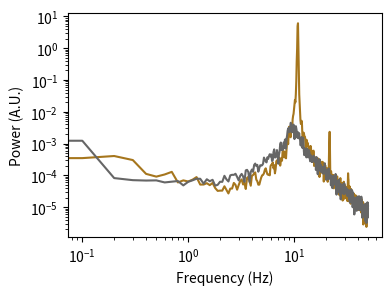

Write Python code to recreate this figure. (Note: this script raises an exception after producing the figure.)
# [redacted]

import numpy as np
import math
import matplotlib.pyplot as plt
from scipy import signal
from scipy.signal import welch

# JR

# Sigmoid function
def sigm(nu_max,v0,r,v):
  action_potential = (2*nu_max)/(1+math.exp(r*(v0-v)))
  return action_potential

# Parameters Eyes Closed (original param)
A = 3.25 
B = 22
C = 135
C1 = 1*C
C2 = 0.8*C 
C3 = 0.25*C 
C4 = 0.25*C
v0 = 6         # mV
a = 100        # s^-1
b = 50         # s^-1
nu_max = 2.5   # s^-1
r = 0.56       # mV^-1

# Time (s)
start = 0.0
stim_time =100
dt = 1e-4
time_array = np.arange(start=start, stop=stim_time, step=dt)
vec_len = len(time_array)
noise = np.random.uniform(120,320,vec_len)

# Output Initialization
y = np.zeros((6,vec_len))
for i in range (1,vec_len):
  y[0,i] = y[0,i-1] + y[3,i-1]*dt
  y[1,i] = y[1,i-1] + y[4,i-1]*dt
  y[2,i] = y[2,i-1] + y[5,i-1]*dt
  y[3,i] = y[3,i-1] + dt * (A*a*(sigm(nu_max,v0,r,(y[1,i-1]-y[2,i-1]))) - (2*a*y[3,i-1]) - (a**(2)*y[0,i-1]))
  y[4,i] = y[4,i-1] + dt * (A*a*(noise[i-1] + (C2*sigm(nu_max,v0,r,(C1*y[0,i-1])))) - (2*a*y[4,i-1]) - (a**(2)*y[1,i-1]))
  y[5,i] = y[5,i-1] + dt * (B*b*(C4*sigm(nu_max,v0,r,(C3*y[0,i-1]))) - (2*b*y[5,i-1]) - (b**(2)*y[2,i-1]))

output_EYES_CLOSED = y[1,:]-y[2,:]
X = signal.resample(output_EYES_CLOSED, 10000)
freqs_EC ,ps_vPN_EC = welch(X,fs=100, noverlap = 125, nperseg=1000)

# Parameters Eyes Open (increased noise)
A = 3.25
B = 22
C = 135
C1 = 1*C
C2 = 0.8*C  #0.8
C3 = 0.25*C 
C4 = 0.25*C
v0 = 6         # mV
a = 100        # s^-1
b = 50         # s^-1
nu_max = 2.5   # s^-1
r = 0.56       # mV^-1

# Time (s)
start = 0.0
stim_time =100
dt = 1e-4
time_array = np.arange(start=start, stop=stim_time, step=dt)
vec_len = len(time_array)
noise = np.random.uniform(500,200+500,vec_len)

# Output Initialization
y = np.zeros((6,vec_len))
for i in range (1,vec_len):
  y[0,i] = y[0,i-1] + y[3,i-1]*dt
  y[1,i] = y[1,i-1] + y[4,i-1]*dt
  y[2,i] = y[2,i-1] + y[5,i-1]*dt
  y[3,i] = y[3,i-1] + dt * (A*a*(sigm(nu_max,v0,r,(y[1,i-1]-y[2,i-1]))) - (2*a*y[3,i-1]) - (a**(2)*y[0,i-1]))
  y[4,i] = y[4,i-1] + dt * (A*a*(noise[i-1] + (C2*sigm(nu_max,v0,r,(C1*y[0,i-1])))) - (2*a*y[4,i-1]) - (a**(2)*y[1,i-1]))
  y[5,i] = y[5,i-1] + dt * (B*b*(C4*sigm(nu_max,v0,r,(C3*y[0,i-1]))) - (2*b*y[5,i-1]) - (b**(2)*y[2,i-1]))

output_EYES_OPEN = y[1,:]-y[2,:]
X = signal.resample(output_EYES_OPEN, 10000)
freqs_EO,ps_vPN_EO = welch(X,fs=100, noverlap = 125, nperseg=1000)

# Plotting figure with eyes closed and eyes open
plt.figure(figsize=(4, 3), dpi =1000)
plt.yscale("log")
plt.xscale("log")
plt.plot(freqs_EC,ps_vPN_EC, color= plt.cm.Dark2(6))
plt.plot(freqs_EO,ps_vPN_EO,color = plt.cm.Dark2(7))
plt.xlabel('Frequency (Hz)')
plt.ylabel('Power (A.U.)')
plt.tight_layout()
plt.show()

# LW

# Functions
def dynamics(p,X):
    dX = np.zeros((18,1))

    # Calculate synaptic reversal potentials
    psi_ee=(p.h_ee_eq-X[0])/abs(p.h_ee_eq-p.h_e_r)
    psi_ie=(p.h_ie_eq-X[0])/abs(p.h_ie_eq-p.h_e_r)
    psi_ei=(p.h_ei_eq-X[1])/abs(p.h_ei_eq-p.h_i_r)
    psi_ii=(p.h_ii_eq-X[1])/abs(p.h_ii_eq-p.h_i_r)

    # Calculate synaptic inputs A_jk 
    A_ee=p.N_ee_b*S_e(p,X[0])+X[10]+p.p_ee
    A_ei=p.N_ei_b*S_e(p,X[0])+X[12]+p.p_ei
    A_ie=p.N_ie_b*S_i(p,X[1])
    A_ii=p.N_ii_b*S_i(p,X[1])   

    # Calculate state vector
    dX[0] = (1/p.tau_e)*(p.h_e_r-X[0]+psi_ee*X[2]+psi_ie*X[6]) # V_e
    dX[1] = (1/p.tau_i)*(p.h_i_r-X[1]+psi_ei*X[4]+psi_ii*X[8]) # V_i
    dX[2] = X[3] # I_ee
    dX[3] = -2*p.gamma_ee*X[3]-p.gamma_ee**(2)*X[2]+p.gamma_ee*math.exp(1)*p.Gamma_ee*A_ee# J_ee
    dX[4] = X[5] # I_ei
    dX[5] = -2*p.gamma_ei*X[5]-p.gamma_ei**(2)*X[4]+p.gamma_ei*math.exp(1)*p.Gamma_ei*A_ei# J_ei
    dX[6] = X[7] # I_ie
    dX[7] = -2*p.gamma_ie*X[7]-p.gamma_ie**(2)*X[6]+p.gamma_ie*math.exp(1)*p.Gamma_ie*A_ie# J_ie
    dX[8] = X[9] # I_ii
    dX[9] = -2*p.gamma_ii*X[9]-p.gamma_ii**(2)*X[8]+p.gamma_ii*math.exp(1)*p.Gamma_ii*A_ii# J_ii% J_ii
    return dX
    
def S_e(t,v):   
    p = t
    spikerate = p.S_e_max/(1 + math.exp(-math.sqrt(2)*(v - p.mu_e)/p.sigma_e))
    return spikerate

def S_i(t,v):
    p=t
    spikerate = p.S_i_max/(1 + math.exp(-math.sqrt(2)*(v - p.mu_i)/p.sigma_i))
    
# Parameters Eyes Closed (original parameters)
class p:
  S_e_max = 0.5
  S_i_max = 0.5
  h_e_r = -70
  h_i_r = -70
  mu_e = -50
  mu_i = -50
  sigma_e = 5
  sigma_i = 5
  tau_e = 94
  tau_i = 42
  h_ee_eq = 4
  h_ei_eq = 45
  h_ie_eq = -90
  h_ii_eq = -90
  Gamma_ee = 0.71
  Gamma_ei = 0.71
  Gamma_ie = 0.71
  Gamma_ii = 0.71
  gamma_ee = 0.3
  gamma_ei = 0.3
  gamma_ie = 0.065
  gamma_ii = 0.065
  p_ee = 3.460
  p_ee_sd = 1.000
  p_ei = 5.070
  p_ei_sd = 0
  p_ie = 0
  p_ii = 0
  N_ei_b = 3000
  N_ee_b = 3000
  N_ie_b = 500
  N_ii_b = 500
    
    
sim_time= 100          
dt = 1e-4
steps=  1/dt           
white_noise=1         
p.v_e_equil = p.h_e_r
p.v_i_equil = p.h_i_r
h = 1000/steps
T = sim_time*10**3
N = T/h-1
X = np.zeros((18,int(N)))
X[0,0] = p.v_e_equil  
X[1,0] = p.v_i_equil    
X[2,0] = math.exp(1)/p.gamma_ee*p.Gamma_ee*(p.N_ee_b*S_e(p,p.v_e_equil) + 0*S_e(p,p.v_e_equil)+p.p_ee)   
X[4,0] = math.exp(1)/p.gamma_ei*p.Gamma_ei*(p.N_ei_b*S_e(p,p.v_e_equil) + 0*S_e(p,p.v_e_equil)+p.p_ei)
X[6,0] = math.exp(1)/p.gamma_ie*p.Gamma_ie*(p.N_ie_b*S_i(p,p.v_i_equil))#
X[8,0] = math.exp(1)/p.gamma_ii*p.Gamma_ii*(p.N_ii_b*S_i(p,p.v_i_equil))#
 
    
for n in range (0,int(N-1)):
    noise = np.zeros((18,1))
    if (white_noise==1):
      noise[3]= p.gamma_ee*math.exp(p.gamma_ee/p.gamma_ee)*p.Gamma_ee*p.p_ee_sd*np.random.randn(1,1)
    X[:,n+1] = X[:,n] + ((h*dynamics(p,X[:,n])+math.sqrt(h)*noise).flatten())
EEG=-X[0,:]

new_EEG =signal.resample(EEG,10000)
freqs_CLOSED,ps_vPN_CLOSED = welch(new_EEG,fs=100, noverlap = 125, nperseg=1000)

# Parameters Eyes Open (increase in p_ei)
class p:
  S_e_max = 0.5
  S_i_max = 0.5
  h_e_r = -70
  h_i_r = -70
  mu_e = -50
  mu_i = -50
  sigma_e = 5
  sigma_i = 5
  tau_e = 94
  tau_i = 42
  h_ee_eq = 4
  h_ei_eq = 45
  h_ie_eq = -90
  h_ii_eq = -90
  Gamma_ee = 0.71
  Gamma_ei = 0.71
  Gamma_ie = 0.71
  Gamma_ii = 0.71
  gamma_ee = 0.3
  gamma_ei = 0.3
  gamma_ie = 0.065
  gamma_ii = 0.065
  p_ee = 3.460
  p_ee_sd = 1.000
  p_ei = 6 #5.070
  p_ei_sd = 0
  p_ie = 0
  p_ii = 0
  N_ei_b = 3000
  N_ee_b = 3000
  N_ie_b = 500
  N_ii_b = 500
    
sim_time= 100          
dt = 1e-4
steps=  1/dt            
white_noise=1    
p.v_e_equil = p.h_e_r
p.v_i_equil = p.h_i_r
h = 1000/steps
T = sim_time*10**3 
N = T/h-1
X = np.zeros((18,int(N)))
X[0,0] = p.v_e_equil  
X[1,0] = p.v_i_equil    
X[2,0] = math.exp(1)/p.gamma_ee*p.Gamma_ee*(p.N_ee_b*S_e(p,p.v_e_equil) + 0*S_e(p,p.v_e_equil)+p.p_ee)    
X[4,0] = math.exp(1)/p.gamma_ei*p.Gamma_ei*(p.N_ei_b*S_e(p,p.v_e_equil) + 0*S_e(p,p.v_e_equil)+p.p_ei)
X[6,0] = math.exp(1)/p.gamma_ie*p.Gamma_ie*(p.N_ie_b*S_i(p,p.v_i_equil))
X[8,0] = math.exp(1)/p.gamma_ii*p.Gamma_ii*(p.N_ii_b*S_i(p,p.v_i_equil))
 
for n in range (0,int(N-1)):
    noise = np.zeros((18,1))
    if (white_noise==1):
      noise[3]= p.gamma_ee*math.exp(p.gamma_ee/p.gamma_ee)*p.Gamma_ee*p.p_ee_sd*np.random.randn(1,1)
    X[:,n+1] = X[:,n] + ((h*dynamics(p,X[:,n])+math.sqrt(h)*noise).flatten())
EEG=-X[0,:]

new_EEG =signal.resample(EEG,10000)
freqs_OPEN,ps_vPN_OPEN = welch(new_EEG,fs=100, noverlap = 125, nperseg=1000)

# Plotting figure with Eyes Closed and Eyes Open
plt.figure(figsize=(4, 3), dpi =1000)
plt.yscale("log")
plt.xscale("log")
plt.plot(freqs_CLOSED,ps_vPN_CLOSED, color= plt.cm.Dark2(6))
plt.plot(freqs_OPEN,ps_vPN_OPEN,color = plt.cm.Dark2(7))
plt.xlabel('Frequency (Hz)')
plt.ylabel('Power (A.U.)')
plt.tight_layout()
plt.show()

# RRW

# Simgoid function
def sig(v,Qmax,theta,sigma):
 firing_rate = Qmax / (1 + math.exp(-(v-theta) / sigma))
 return firing_rate

# Parameters from Abeysuriya 2015 Eyes Closed
gamma = 116 # s-1
t0 = 85e-3 # s
Qmax = 340 # s-1
theta = 12.9e-3 # V
sigma = 3.8e-3 # V
phin_0 = 1.0 # s-1

#MODIFIED: State-dependent parameters for resting state from (Table 3)
nu_ee = 1.53e-3 #0.00303 # V s
nu_ei = -3.02e-3 #-0.006
nu_es = 0.57e-3 #0.00206
nu_se = 3.45e-3 #0.00218
nu_sr = -1.47e-3 #-0.00083
nu_sn = 3.59e-3 #0.00098
nu_re = 0.17e-3 #0.00033
nu_rs = 0.05e-3 #0.00003
nu_ie = 1.53e-3 #0.00303
nu_ii = -3.02e-3 #-0.006
nu_is = 0.57e-3#0.00206
alpha = 83 # s-1
beta = 769 # s-
phin = 5e-4

# Time (s)
start = 0.0
stop = 100.0 + t0/2
dt = 1e-4
k0 = int(t0/2/dt) 
time_array = np.arange(start=start, stop=stop, step=dt)
vec_len = len(time_array)

# Noise
np.random.seed(0)
noise = alpha*beta*nu_sn*math.sqrt(phin*dt)*np.random.randn(vec_len,1)

# Outputs
phie = np.zeros(vec_len)
Ve = np.zeros(vec_len)
Vr = np.zeros(vec_len)
Vs = np.zeros(vec_len)
phiedot = np.zeros(vec_len)
Vedot = np.zeros(vec_len)
Vrdot = np.zeros(vec_len)
Vsdot = np.zeros(vec_len)

# Initialize output
phie[0:(k0+1)] = 3.175
Ve[0:(k0+1)]  = 0.0006344; 
Vr[0:(k0+1)]  = 0.005676;
Vs[0:(k0+1)]  = -0.003234;

# Delay-differential equations
# Solved using Euler-Maruyama scheme
for i in range ((k0+1),(int(stop/dt))):
    Ve[i] = Ve[i-1] + Vedot[i-1]*dt
    Vedot[i] = Vedot[i-1] + dt *( alpha*beta * ( nu_ee*phie[i-1] + nu_ei*sig(Ve[i-1],Qmax,theta,sigma) + nu_es*sig(Vs[i-1-k0],Qmax,theta,sigma) - (1/alpha + 1/beta)*Vedot[i-1] - Ve[i-1] ) )
      
    Vr[i] = Vr[i-1] + Vrdot[i-1]*dt
    Vrdot[i] = Vrdot[i-1] + dt*( alpha*beta * ( nu_re*phie[i-1-k0] + nu_rs*sig(Vs[i-1],Qmax,theta,sigma) - (1/alpha + 1/beta)*Vrdot[i-1] - Vr[i-1] ))
    
    Vs[i] = Vs[i-1] + Vsdot[i-1]*dt
    Vsdot[i] = Vsdot[i-1] + dt*( alpha*beta * ( nu_se*phie[i-1-k0] + nu_sr*sigr(Vr[i-1],Qmax,theta,sigma_r) - (1/alpha + 1/beta)*Vsdot[i-1] - Vs[i-1] + nu_sn*phin_0 )) + noise[i-1]
    
    phie[i] = phie[i-1] + phiedot[i-1]*dt
    phiedot[i] = phiedot[i-1] + dt*( gamma**(2) * ( sig(Ve[i-1],Qmax,theta,sigma) - 2/gamma*phiedot[i-1] - phie[i-1] ))


# Remove initial t0-length from outputs
phie = phie[(k0+1):len(phie)]
Ve = Ve[(k0+1):len(Ve)]
Vr = Vr[(k0+1):len(Vr)]
Vs = Vs[(k0+1):len(Vs)];

time_array = time_array[(k0+1):len(time_array)];
phie_EYES_CLOSED = phie

# Parameters from Abeysuriya 2015 Eyes Open
gamma = 116 # s-1
t0 = 85e-3 # s
Qmax = 340 # s-1
theta = 12.9e-3 # V
sigma = 3.8e-3 # V
phin_0 = 1.0 # s-1

#MODIFIED: State-dependent parameters for resting state from (Table 3)
nu_ee = 7.85e-3 #0.00303 # V s
nu_ei = -9.88e-3 #-0.006
nu_es = 0.90e-3 #0.00206
nu_se = 2.68e-3 #0.00218
nu_sr = -1.31e-3 #-0.00083
nu_sn = 6.60e-3 #0.00098
nu_re = 0.21e-3 #0.00033
nu_rs = 0.06e-3 #0.00003

nu_ie = 7.85e-3 #0.00303
nu_ii = -9.88e-3 #-0.006
nu_is = 0.90e-3 #0.00206

alpha = 83 # s-1
beta = 769 # s-1

phin = 5e-4

# Time (s)
start = 0.0
stop = 100.0 + t0/2
dt = 1e-4
k0 = int(t0/2/dt) # the delay in timesteps
time_array = np.arange(start=start, stop=stop, step=dt)
vec_len = len(time_array)

# Noise
np.random.seed(0)
noise = alpha*beta*nu_sn*math.sqrt(phin*dt)*np.random.randn(vec_len,1)

# Outputs
phie = np.zeros(vec_len)
Ve = np.zeros(vec_len)
Vr = np.zeros(vec_len)
Vs = np.zeros(vec_len)
phiedot = np.zeros(vec_len)
Vedot = np.zeros(vec_len)
Vrdot = np.zeros(vec_len)
Vsdot = np.zeros(vec_len)

# Initialize output
phie[0:(k0+1)] = 3.175
Ve[0:(k0+1)]  = 0.0006344; 
Vr[0:(k0+1)]  = 0.005676;
Vs[0:(k0+1)]  = -0.003234;

# Delay-differential equations
# Solved using Euler-Maruyama scheme
for i in range ((k0+1),(int(stop/dt))):
    Ve[i] = Ve[i-1] + Vedot[i-1]*dt
    Vedot[i] = Vedot[i-1] + dt *( alpha*beta * ( nu_ee*phie[i-1] + nu_ei*sig(Ve[i-1],Qmax,theta,sigma) + nu_es*sig(Vs[i-1-k0],Qmax,theta,sigma) - (1/alpha + 1/beta)*Vedot[i-1] - Ve[i-1] ) )
      
    Vr[i] = Vr[i-1] + Vrdot[i-1]*dt
    Vrdot[i] = Vrdot[i-1] + dt*( alpha*beta * ( nu_re*phie[i-1-k0] + nu_rs*sig(Vs[i-1],Qmax,theta,sigma) - (1/alpha + 1/beta)*Vrdot[i-1] - Vr[i-1] ))
    
    Vs[i] = Vs[i-1] + Vsdot[i-1]*dt
    Vsdot[i] = Vsdot[i-1] + dt*( alpha*beta * ( nu_se*phie[i-1-k0] + nu_sr*sigr(Vr[i-1],Qmax,theta,sigma_r) - (1/alpha + 1/beta)*Vsdot[i-1] - Vs[i-1] + nu_sn*phin_0 )) + noise[i-1]
    
    phie[i] = phie[i-1] + phiedot[i-1]*dt
    phiedot[i] = phiedot[i-1] + dt*( gamma**(2) * ( sig(Ve[i-1],Qmax,theta,sigma) - 2/gamma*phiedot[i-1] - phie[i-1] ))


# Remove initial t0-length from outputs
phie = phie[(k0+1):len(phie)]
Ve = Ve[(k0+1):len(Ve)]
Vr = Vr[(k0+1):len(Vr)]
Vs = Vs[(k0+1):len(Vs)];

time_array = time_array[(k0+1):len(time_array)];
phie_EYES_OPEN = phie

# Plotting figure with Eyes Closed and Eyes Open
X_EC =signal.resample(phie_EYES_CLOSED,10000)
freqs_EC,ps_vPN_EC = welch(X_EC,fs=100, noverlap = 125, nperseg=1000)

X_EO=signal.resample(phie_EYES_OPEN,10000)
freqs_EO,ps_vPN_EO = welch(X_EO,fs=100, noverlap = 125, nperseg=1000)

plt.figure(figsize=(4, 3), dpi =1000)
plt.yscale("log")
plt.xscale("log")
plt.plot(freqs_EC,ps_vPN_EC, color= plt.cm.Dark2(6))
plt.plot(freqs_EO,ps_vPN_EO,color = plt.cm.Dark2(7))
plt.xlabel('Frequency (Hz)')
plt.ylabel('Power (A.U.)')
plt.tight_layout()
plt.show()